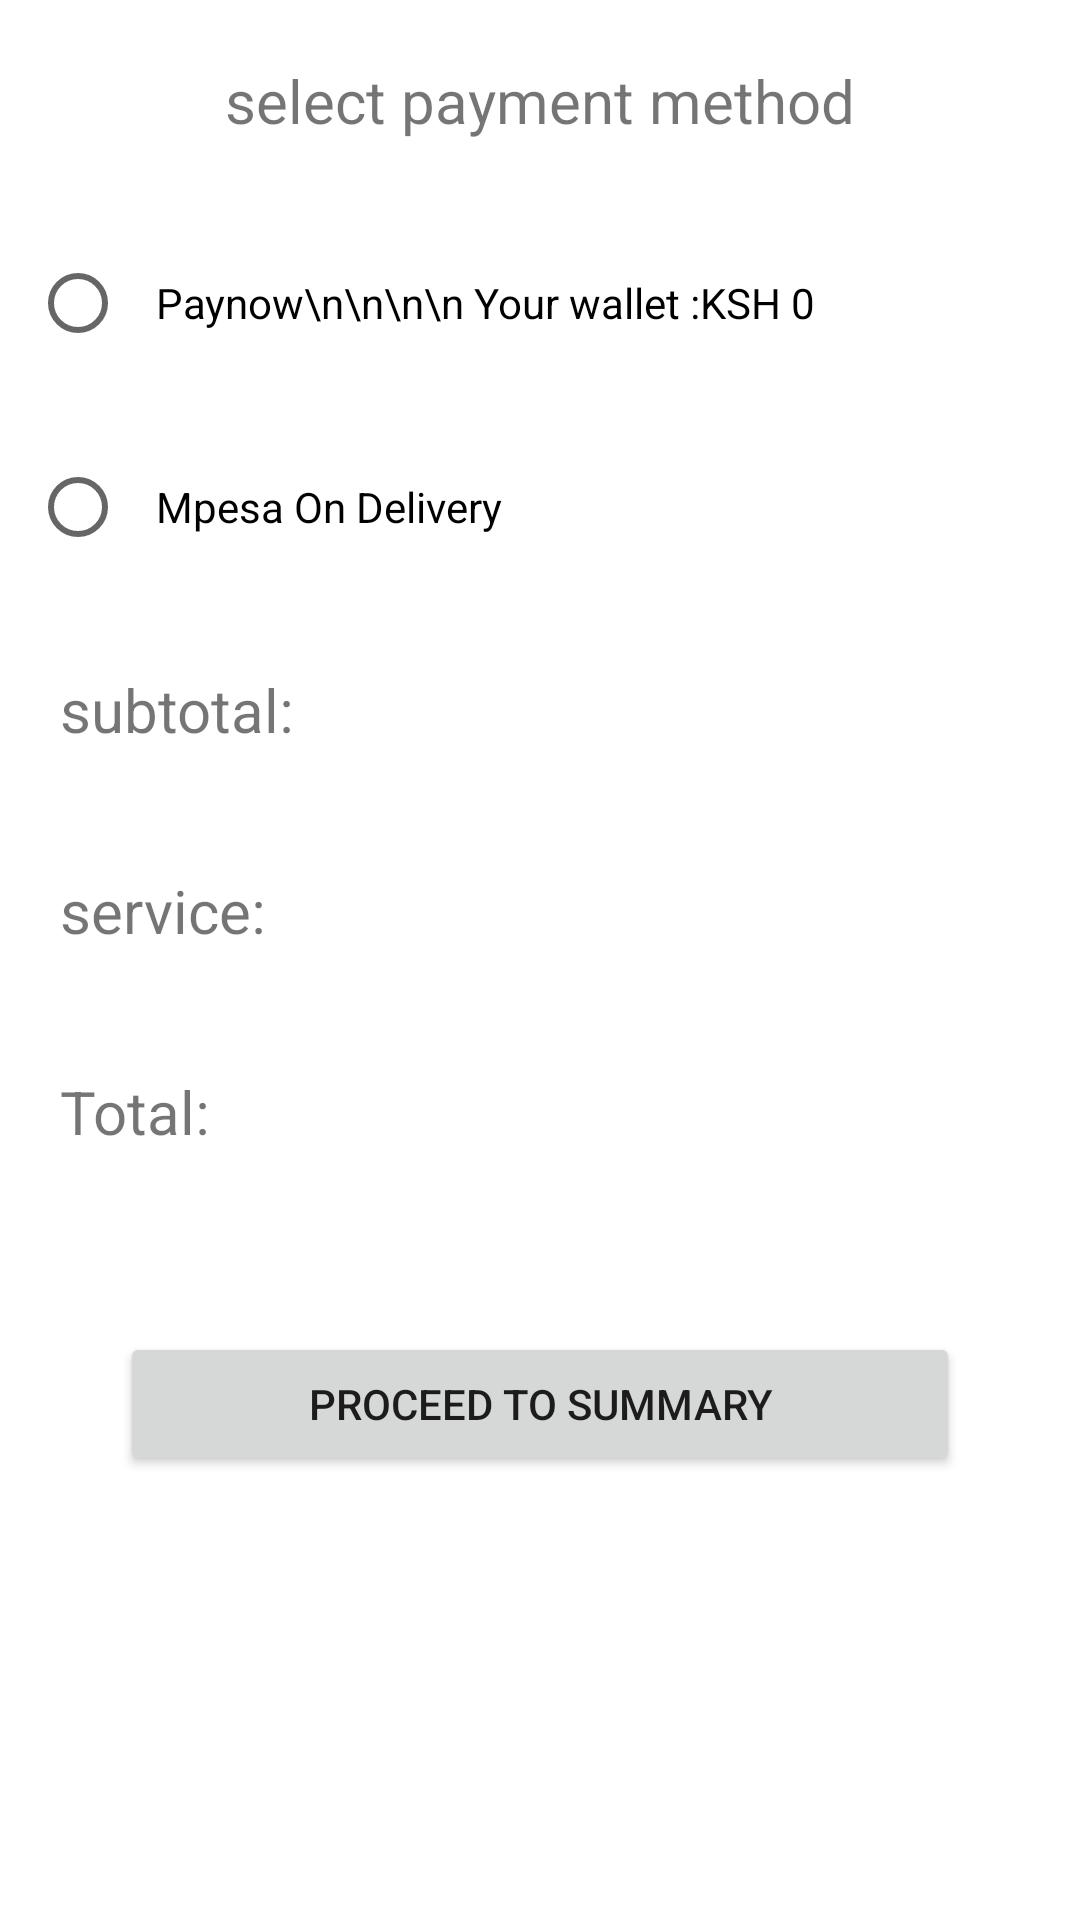

Layout XML and referenced resources for this Android screen:
<!-- AndroidManifest.xml: application theme Theme.KaziMtaani -->
<!-- res/layout/fragment_payment.xml -->
<?xml version="1.0" encoding="utf-8"?>
<FrameLayout xmlns:android="http://schemas.android.com/apk/res/android"
    xmlns:tools="http://schemas.android.com/tools"
    android:layout_width="match_parent"
    android:layout_height="match_parent"
    tools:context=".payment">
    <androidx.core.widget.NestedScrollView
        android:layout_width="match_parent"
        android:layout_height="match_parent">

  <LinearLayout
      android:layout_height="match_parent"
      android:layout_width="match_parent"
      android:orientation="vertical">


    <TextView
        android:layout_width="wrap_content"
        android:layout_height="wrap_content"
        android:layout_gravity="center"
        android:layout_margin="20dp"
        android:text="select payment method"
        android:textSize="20sp" />

          <LinearLayout
              android:layout_width="match_parent"
              android:layout_height="match_parent"
              android:orientation="vertical">

              <RadioButton
                  android:id="@+id/radioButton1"
                  android:layout_width="match_parent"
                  android:layout_height="wrap_content"
                  android:layout_margin="10dp"
                  android:drawableLeft="@drawable/ic_baseline_account_balance_wallet_24"
                  android:drawableTint="#0BBFAE"
                  android:padding="10dp"
                  android:text="Paynow\n\n\n\n Your wallet :KSH 0" />


              <RadioButton
                 android:id="@+id/radioButton2"
                 android:layout_width="match_parent"
                 android:layout_marginTop="20dp"
                 android:padding="10dp"
                 android:layout_margin="10dp"
                 android:layout_height="wrap_content"
                 android:text="Mpesa On Delivery" />


              <TextView
                  android:layout_width="wrap_content"
                  android:layout_height="wrap_content"
                  android:layout_gravity="left"
                  android:layout_margin="20dp"
                  android:text="subtotal:"
                  android:id="@+id/subtotal"
                  android:textSize="20sp" />


              <TextView
                  android:layout_width="wrap_content"
                  android:layout_height="wrap_content"
                  android:layout_gravity="left"
                  android:layout_margin="20dp"
                  android:id="@+id/service"
                  android:text="service:"
                  android:textSize="20sp" />
              <TextView
                  android:layout_width="wrap_content"
                  android:layout_height="wrap_content"
                  android:layout_gravity="left"
                  android:layout_margin="20dp"
                  android:text="Total:"
                  android:id="@+id/total"
                  android:textSize="20sp" />

          </LinearLayout>

<Button
    android:id="@+id/tosummary"
    android:layout_width="match_parent"
    android:layout_height="match_parent"
    android:layout_margin="40dp"
    android:text="proceed to summary"/>
  </LinearLayout>
    </androidx.core.widget.NestedScrollView>
</FrameLayout>
<!-- resources referenced by this layout -->
<resources>
  <style name="Theme.KaziMtaani" parent="Theme.MaterialComponents.DayNight.DarkActionBar">
          
          <item name="colorPrimary">@color/teal_200</item>
          <item name="colorPrimaryVariant">@color/teal_700</item>
          <item name="colorOnPrimary">@color/purple_500</item>
          
          <item name="colorSecondary">@color/white</item>
          <item name="colorSecondaryVariant">@color/purple_700</item>
          <item name="colorOnSecondary">@color/black</item>
          
  
          
      </style>
  <!-- not gathered from this repository: default colours our renderer supplied (Android Studio template values) -->
  <color name="purple_500">#FF6200EE</color>
  <color name="purple_700">#FF3700B3</color>
  <color name="teal_200">#FF03DAC5</color>
  <color name="teal_700">#FF018786</color>
  <color name="black">#FF000000</color>
  <color name="white">#FFFFFFFF</color>
</resources>
